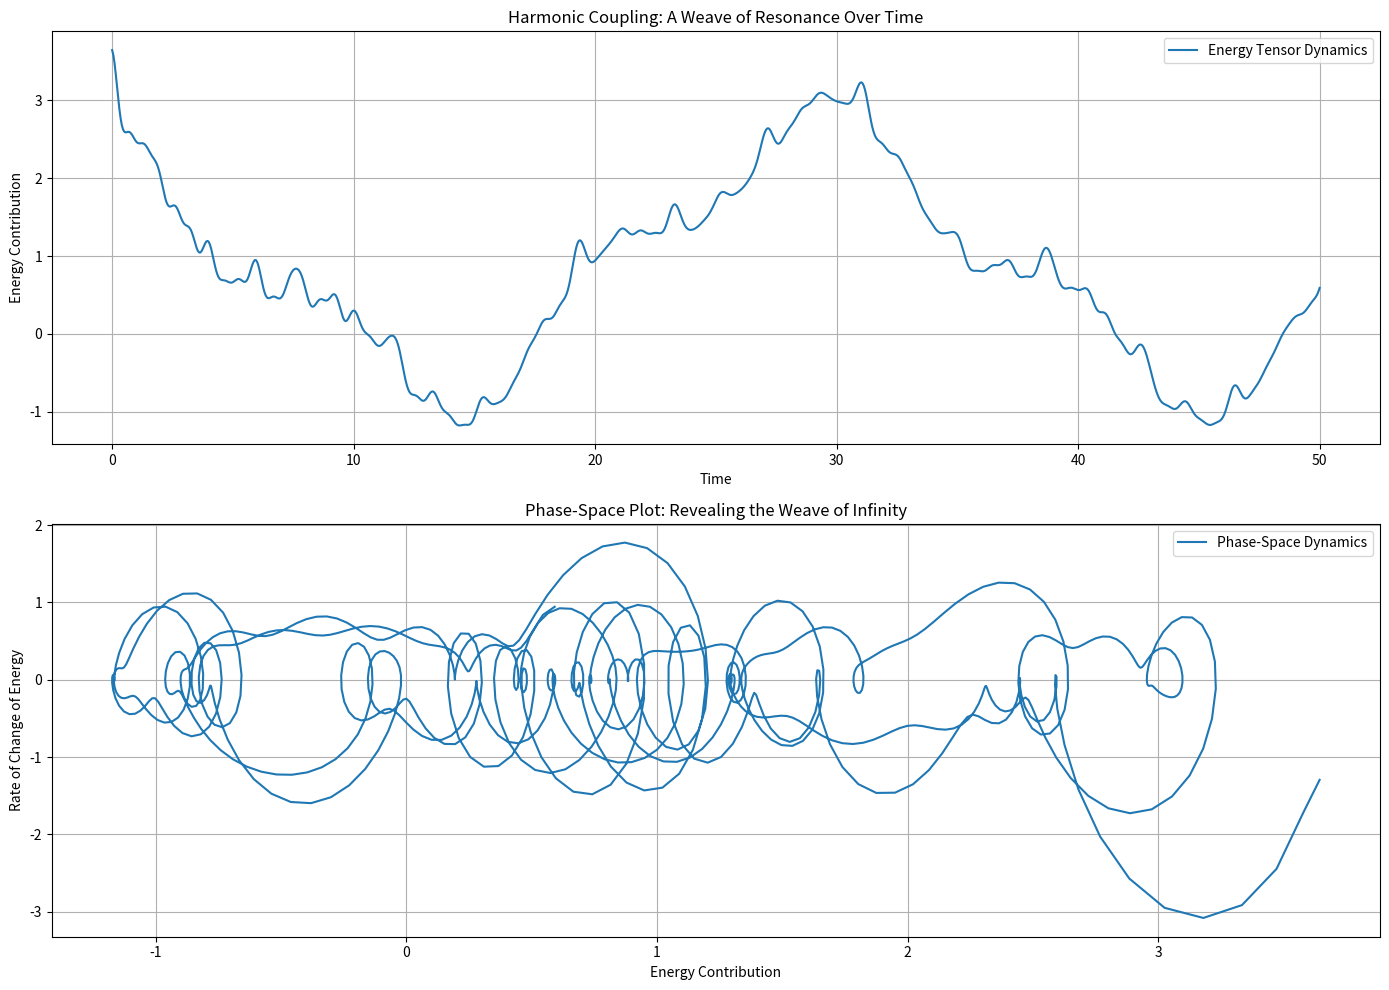

Here is the Python script that generated this plot:
import numpy as np
import matplotlib.pyplot as plt
from scipy.integrate import odeint

# --- Settings ---
# Time parameters
time_start = 0
time_end = 50
time_steps = 1000

# Parameters for the components of the energy tensor
rho_c = 1.0    # Base energy density constant
n_max = 5      # Number of oscillatory modes to consider
lambda_res = 0.5  # Non-linear product contribution
gamma_base = 0.05  # Base damping factor
gamma_variation = 0.02  # Variation in damping factor for modulation
omega_mod = 0.1  # Frequency of damping modulation
omega_base = 1.0   # Base frequency of oscillations
k_x = 0.3  # Wave vector factor
coupling_base = 0.1  # Base coupling strength
coupling_modulation = 0.05  # Variation in coupling strength for modulation
coupling_mod_freq = 0.05  # Frequency for modulating the coupling strength
golden_ratio = (1 + np.sqrt(5)) / 2  # The golden ratio
core_resonance_frequency = 0.2  # Core resonant frequency to synchronize components
observer_focus = 0.05  # Observer's influence factor for focusing the system
observer_state = 0.5  # Probability that the observer is influencing the system (0 to 1)

# Time array for the simulation
time_array = np.linspace(time_start, time_end, time_steps)

# --- Function Definitions ---

def harmonic_coupling(t, n_max, omega_base, gamma, coupling_strength, observer_focus):
    # Sum up oscillatory modes to represent harmonic contributions, using the golden ratio
    harmonic_sum = 0.0
    for n in range(1, n_max + 1):
        phase_adjustment = observer_focus * np.sin(t * core_resonance_frequency)  # Observer's influence on phase
        harmonic_sum += (1 / n**2) * np.cos(n * omega_base * (golden_ratio % n) * t + k_x + coupling_strength * np.sin(omega_base * t) + phase_adjustment)
    return harmonic_sum


def nonlinear_term(t, lambda_res, omega_i_list, gamma, observer_focus):
    # Product term considering multiple rho values with observer influence
    product_term = lambda_res * np.prod([
        np.cos(omega_i * t + observer_focus * np.cos(core_resonance_frequency * t)) for omega_i in omega_i_list
    ]) * np.exp(-gamma * t)
    return product_term


def higher_dimensional_term(t, y_max, omega_y, k_y):
    # Represent the higher-dimensional integral by a sum over compactified dimensions
    integral_sum = 0.0
    y_vals = np.linspace(0, y_max, 20)
    for y in y_vals:
        integral_sum += np.cos(omega_y * y + k_y * t)
    return integral_sum / len(y_vals)


def modulated_damping(t, gamma_base, gamma_variation, omega_mod):
    # Damping function that modulates over time
    return gamma_base + gamma_variation * np.sin(omega_mod * t)


def modulated_coupling(t, coupling_base, coupling_modulation, coupling_mod_freq):
    # Coupling strength that modulates over time
    return coupling_base + coupling_modulation * np.sin(coupling_mod_freq * t)


def observer_effect(t, observer_state):
    # Function to modulate between wave and particle behavior based on observer influence
    # Sigmoid function to simulate the observer effect
    return 1 / (1 + np.exp(-10 * (observer_state - 0.5)))  # Sharp transition around observer_state = 0.5

# --- Main Function for Running the Simulation ---
def beautiful_equation(t, rho_c, n_max, lambda_res, gamma_base, gamma_variation, omega_mod, omega_base, k_x, coupling_base, coupling_modulation, coupling_mod_freq, core_resonance_frequency, observer_focus, observer_state):
    omega_i_list = [omega_base * (golden_ratio ** i) for i in range(4)]  # Frequencies for the nonlinear term, using golden ratios
    omega_y, k_y = 0.4, 0.2  # Settings for higher-dimensional contribution
    y_max = 5

    # Modulated damping term
    gamma = modulated_damping(t, gamma_base, gamma_variation, omega_mod)

    # Modulated coupling term
    coupling_strength = modulated_coupling(t, coupling_base, coupling_modulation, coupling_mod_freq)

    # Observer effect influencing wave vs particle behavior
    observer_influence = observer_effect(t, observer_state)

    # Harmonic contribution with observer's influence on focus
    if observer_influence > 0.5:
        # Particle-like behavior: localized spikes
        harmonic_contribution = harmonic_coupling(t, n_max, omega_base, gamma, coupling_strength, observer_focus) * observer_influence
    else:
        # Wave-like behavior: smooth oscillations
        harmonic_contribution = harmonic_coupling(t, n_max, omega_base, gamma, coupling_strength, observer_focus) * (1 - observer_influence) + np.cos(core_resonance_frequency * t)

    nonlinear_contribution = nonlinear_term(t, lambda_res, omega_i_list, gamma, observer_focus)
    higher_dim_contribution = higher_dimensional_term(t, y_max, omega_y, k_y)

    # Summing up all contributions
    result = rho_c + harmonic_contribution + nonlinear_contribution + higher_dim_contribution
    return result


# --- Running the Simulation ---
results = []
for t in time_array:
    result = beautiful_equation(t, rho_c, n_max, lambda_res, gamma_base, gamma_variation, omega_mod, omega_base, k_x, coupling_base, coupling_modulation, coupling_mod_freq, core_resonance_frequency, observer_focus, observer_state)
    results.append(result)

# --- Visualization ---
plt.figure(figsize=(14, 10))

# Plot 1: Energy Tensor Dynamics over Time
plt.subplot(2, 1, 1)
plt.plot(time_array, results, label='Energy Tensor Dynamics')
plt.xlabel('Time')
plt.ylabel('Energy Contribution')
plt.title('Harmonic Coupling: A Weave of Resonance Over Time')
plt.legend()
plt.grid(True)

# Plot 2: Phase-Space Dynamics to Visualize Infinity Symbol
plt.subplot(2, 1, 2)
plt.plot(results, np.gradient(results, time_array), label='Phase-Space Dynamics')
plt.xlabel('Energy Contribution')
plt.ylabel('Rate of Change of Energy')
plt.title('Phase-Space Plot: Revealing the Weave of Infinity')
plt.legend()
plt.grid(True)

plt.tight_layout()
plt.show()

# --- Further Steps ---
# To visualize the wave-particle duality effect:
# Added observer influence to transition between wave-like and particle-like behaviors.
# Introduced a sigmoid function to create a sharp transition based on the observer's influence.
# The system collapses to localized behavior (particle) when observed and remains wave-like otherwise.
